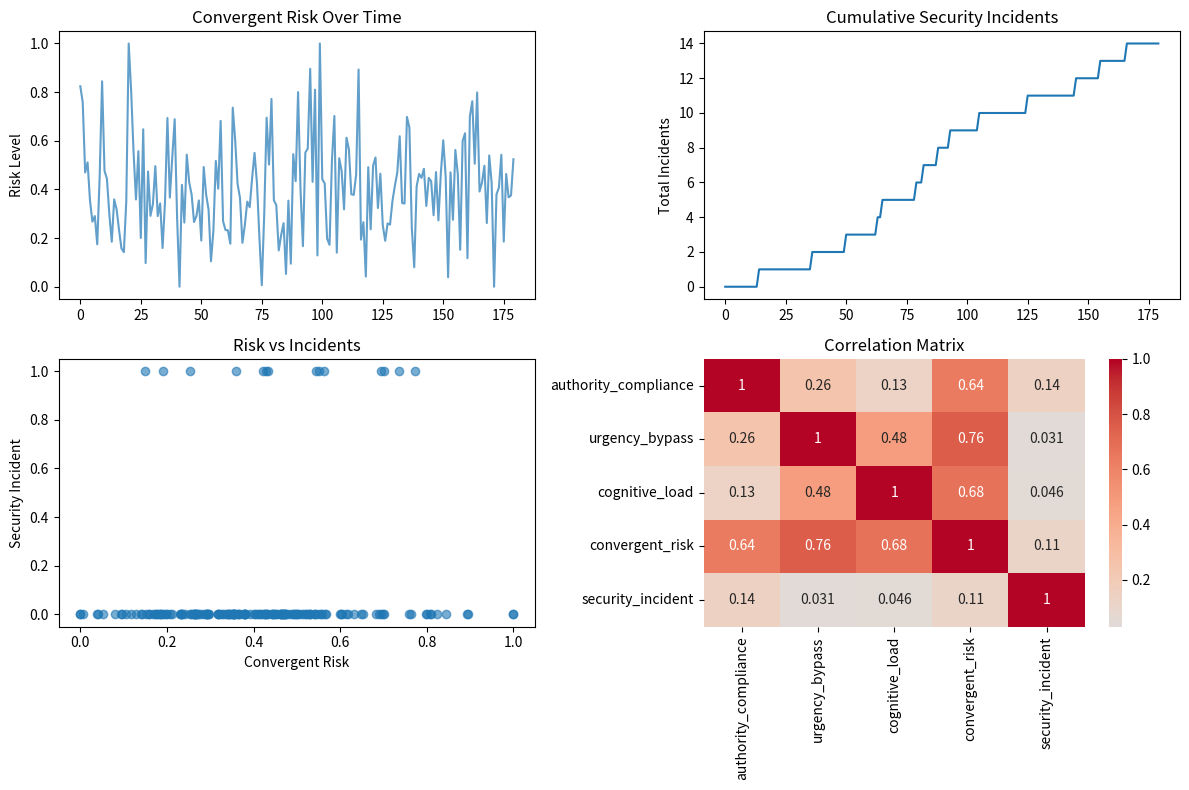
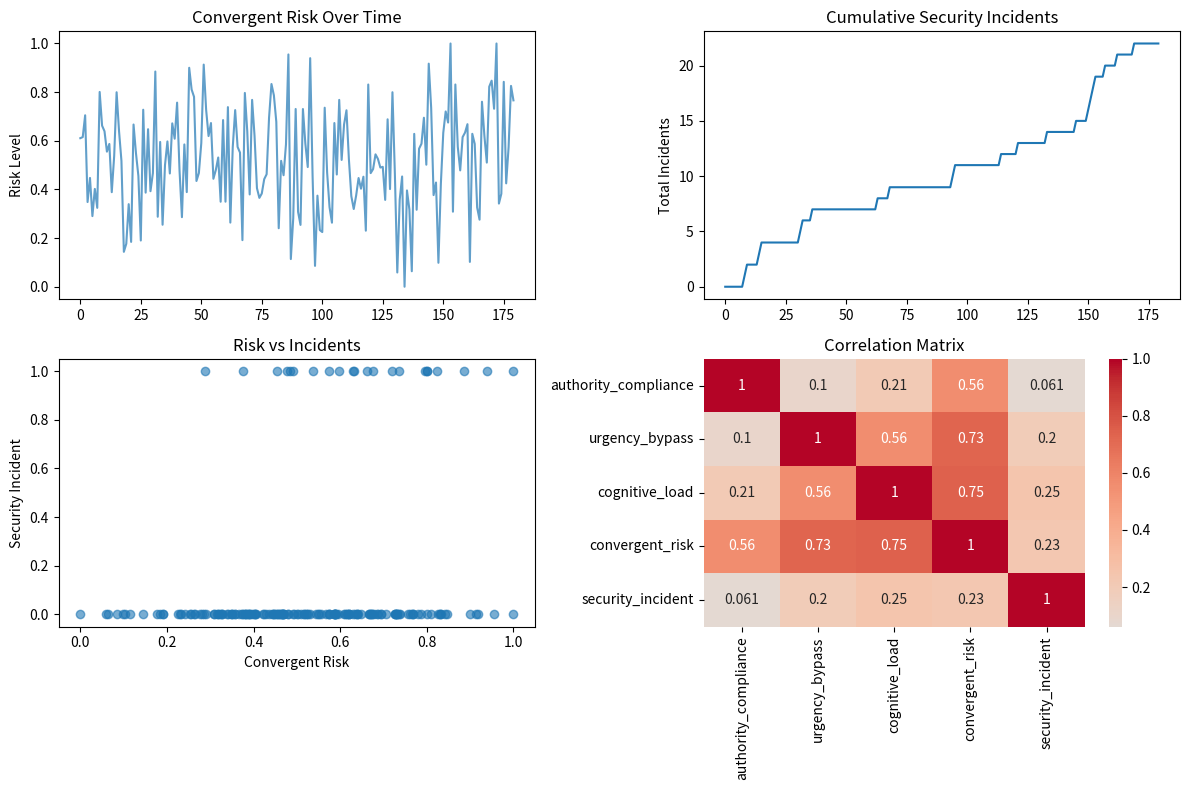
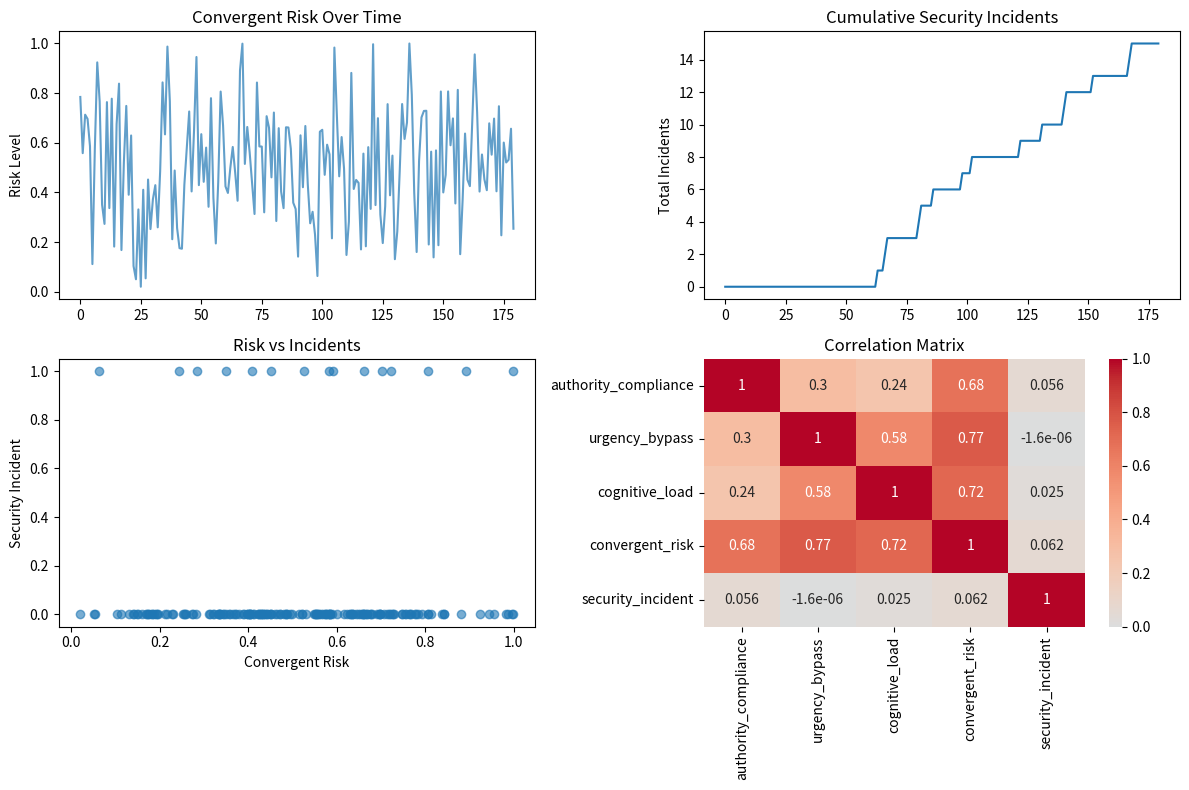

The matplotlib source for these figures, in order:
#!/usr/bin/env python3
"""
CPF Synthetic Data Generator for Pilot Validation
Generates realistic organizational data for testing CPF implementation
"""

import numpy as np
import pandas as pd
import random
from datetime import datetime, timedelta
import json
from dataclasses import dataclass
from typing import Dict, List, Tuple
import matplotlib.pyplot as plt
import seaborn as sns

@dataclass
class OrganizationProfile:
    """Defines organizational characteristics that influence psychological patterns"""
    size: int  # Number of employees
    industry: str  # Tech, Finance, Healthcare, etc.
    culture_type: str  # Hierarchical, Collaborative, Competitive
    stress_baseline: float  # 0-1 baseline stress level
    authority_gradient: float  # 0-1 how steep authority differences are
    change_resistance: float  # 0-1 resistance to new processes

class CPFSyntheticGenerator:
    def __init__(self, org_profile: OrganizationProfile, days: int = 90):
        self.org = org_profile
        self.days = days
        self.start_date = datetime.now() - timedelta(days=days)
        
        # Initialize psychological state baselines based on org profile
        self.baselines = self._initialize_baselines()
        
        # Correlation matrix for psychological indicators
        self.correlation_matrix = self._build_correlation_matrix()
        
        # Event probabilities (security incidents)
        self.incident_base_rate = 0.02  # 2% daily incident probability
        
    def _initialize_baselines(self) -> Dict[str, float]:
        """Initialize baseline psychological states based on organization profile"""
        baselines = {}
        
        # Category 1: Authority-Based Vulnerabilities
        baselines['authority_compliance'] = 0.3 + 0.4 * self.org.authority_gradient
        baselines['authority_bypass'] = 0.1 + 0.2 * (1 - self.org.authority_gradient)
        
        # Category 2: Temporal Vulnerabilities  
        baselines['urgency_bypass'] = 0.15 + 0.3 * self.org.stress_baseline
        baselines['deadline_pressure'] = 0.2 + 0.4 * self.org.stress_baseline
        
        # Category 3: Social Influence
        culture_multiplier = {'Hierarchical': 0.8, 'Collaborative': 1.2, 'Competitive': 1.5}
        baselines['social_proof'] = 0.25 * culture_multiplier.get(self.org.culture_type, 1.0)
        
        # Category 4: Affective States
        baselines['fear_paralysis'] = 0.1 + 0.3 * self.org.stress_baseline
        baselines['trust_levels'] = 0.7 - 0.2 * self.org.stress_baseline
        
        # Category 5: Cognitive Load
        baselines['alert_fatigue'] = min(0.8, 0.1 + 0.002 * self.org.size)  # Scales with org size
        baselines['decision_fatigue'] = 0.15 + 0.25 * self.org.stress_baseline
        
        return baselines
    
    def _build_correlation_matrix(self) -> np.ndarray:
        """Build correlation matrix between psychological indicators"""
        # Simplified 10x10 matrix for category-level correlations
        # In reality, this would be 100x100 for all indicators
        correlations = np.array([
            [1.0, 0.3, 0.4, 0.2, 0.1, 0.5, 0.3, 0.2, 0.1, 0.6],  # Authority
            [0.3, 1.0, 0.2, 0.4, 0.7, 0.3, 0.8, 0.2, 0.1, 0.5],  # Temporal
            [0.4, 0.2, 1.0, 0.3, 0.2, 0.6, 0.1, 0.3, 0.2, 0.4],  # Social
            [0.2, 0.4, 0.3, 1.0, 0.5, 0.4, 0.6, 0.4, 0.2, 0.5],  # Affective
            [0.1, 0.7, 0.2, 0.5, 1.0, 0.3, 0.7, 0.2, 0.3, 0.6],  # Cognitive
            [0.5, 0.3, 0.6, 0.4, 0.3, 1.0, 0.4, 0.5, 0.2, 0.7],  # Group
            [0.3, 0.8, 0.1, 0.6, 0.7, 0.4, 1.0, 0.3, 0.2, 0.6],  # Stress
            [0.2, 0.2, 0.3, 0.4, 0.2, 0.5, 0.3, 1.0, 0.1, 0.4],  # Unconscious
            [0.1, 0.1, 0.2, 0.2, 0.3, 0.2, 0.2, 0.1, 1.0, 0.3],  # AI
            [0.6, 0.5, 0.4, 0.5, 0.6, 0.7, 0.6, 0.4, 0.3, 1.0]   # Convergent
        ])
        return correlations
    
    def generate_daily_states(self, day: int) -> Dict[str, float]:
        """Generate daily psychological vulnerability states"""
        
        # Base weekly and daily cycles
        day_of_week = day % 7
        week_factor = 1.0 + 0.3 * np.sin(2 * np.pi * day_of_week / 7)  # Monday stress peak
        
        # Simulate external stressors (quarterly deadlines, incidents, etc.)
        external_stress = self._calculate_external_stress(day)
        
        states = {}
        
        # Generate correlated states using multivariate normal
        random_factors = np.random.multivariate_normal(
            mean=np.zeros(10), 
            cov=self.correlation_matrix * 0.1
        )
        
        # Category 1: Authority-Based (indicators 1.1-1.10)
        authority_base = self.baselines['authority_compliance']
        states['authority_compliance'] = np.clip(
            authority_base * week_factor + random_factors[0], 0, 1
        )
        
        # Category 2: Temporal (indicators 2.1-2.10) 
        temporal_base = self.baselines['urgency_bypass']
        states['urgency_bypass'] = np.clip(
            temporal_base * (1 + external_stress) + random_factors[1], 0, 1
        )
        
        # Category 3: Social Influence (indicators 3.1-3.10)
        social_base = self.baselines['social_proof']
        states['social_influence'] = np.clip(
            social_base + random_factors[2], 0, 1
        )
        
        # Category 4: Affective (indicators 4.1-4.10)
        affective_base = self.baselines['fear_paralysis']
        states['affective_vuln'] = np.clip(
            affective_base * (1 + 0.5 * external_stress) + random_factors[3], 0, 1
        )
        
        # Category 5: Cognitive Load (indicators 5.1-5.10)
        cognitive_base = self.baselines['alert_fatigue']
        states['cognitive_load'] = np.clip(
            cognitive_base * week_factor + random_factors[4], 0, 1
        )
        
        # Calculate convergent state (Category 10)
        convergent_factors = [
            states['authority_compliance'],
            states['urgency_bypass'], 
            states['affective_vuln'],
            states['cognitive_load']
        ]
        states['convergent_risk'] = np.mean(convergent_factors) + random_factors[9] * 0.1
        states['convergent_risk'] = np.clip(states['convergent_risk'], 0, 1)
        
        return states
    
    def _calculate_external_stress(self, day: int) -> float:
        """Calculate external stress factors affecting the organization"""
        stress = 0.0
        
        # Quarterly pressure (fiscal calendar)
        quarter_progress = (day % 90) / 90
        if quarter_progress > 0.8:  # Last 20% of quarter
            stress += 0.4
            
        # Simulated external events
        if day % 30 == 15:  # Monthly compliance deadline
            stress += 0.2
            
        # Random crisis events (5% probability per day)
        if random.random() < 0.05:
            stress += 0.6
            
        return min(stress, 1.0)
    
    def generate_security_incidents(self, daily_states: List[Dict]) -> List[bool]:
        """Generate security incidents based on psychological vulnerability states"""
        incidents = []
        
        for states in daily_states:
            # Calculate incident probability based on convergent risk
            base_prob = self.incident_base_rate
            risk_multiplier = 1 + 3 * states['convergent_risk']  # Up to 4x base rate
            
            # Add specific vulnerability contributions
            authority_risk = states['authority_compliance'] * 0.5
            temporal_risk = states['urgency_bypass'] * 0.7
            cognitive_risk = states['cognitive_load'] * 0.4
            
            incident_prob = base_prob * risk_multiplier * (1 + authority_risk + temporal_risk + cognitive_risk)
            incident_prob = min(incident_prob, 0.3)  # Cap at 30% daily probability
            
            incident_occurred = random.random() < incident_prob
            incidents.append(incident_occurred)
            
        return incidents
    
    def generate_pilot_dataset(self) -> pd.DataFrame:
        """Generate complete pilot dataset for CPF validation"""
        
        daily_data = []
        
        for day in range(self.days):
            date = self.start_date + timedelta(days=day)
            states = self.generate_daily_states(day)
            
            daily_record = {
                'date': date,
                'day': day,
                'day_of_week': day % 7,
                **states
            }
            daily_data.append(daily_record)
        
        # Create DataFrame
        df = pd.DataFrame(daily_data)
        
        # Generate incidents based on psychological states
        incidents = self.generate_security_incidents(daily_data)
        df['security_incident'] = incidents
        
        # Add lagged features (psychological states often precede incidents by 1-3 days)
        for col in ['authority_compliance', 'urgency_bypass', 'cognitive_load', 'convergent_risk']:
            df[f'{col}_lag1'] = df[col].shift(1)
            df[f'{col}_lag3'] = df[col].shift(3)
        
        return df
    
    def analyze_correlations(self, df: pd.DataFrame) -> Dict[str, float]:
        """Analyze correlations between psychological states and security incidents"""
        
        correlations = {}
        
        psych_cols = ['authority_compliance', 'urgency_bypass', 'affective_vuln', 
                     'cognitive_load', 'convergent_risk']
        
        for col in psych_cols:
            # Current day correlation
            corr = df[col].corr(df['security_incident'].astype(int))
            correlations[f'{col}_same_day'] = corr
            
            # Lagged correlations (if columns exist)
            if f'{col}_lag1' in df.columns:
                corr_lag1 = df[f'{col}_lag1'].corr(df['security_incident'].astype(int))
                correlations[f'{col}_lag1'] = corr_lag1
                
        return correlations

def run_synthetic_pilot():
    """Run complete synthetic pilot study"""
    
    # Define test organization profiles
    orgs = [
        OrganizationProfile(500, "Tech", "Collaborative", 0.3, 0.2, 0.4),
        OrganizationProfile(2000, "Finance", "Hierarchical", 0.6, 0.8, 0.7),
        OrganizationProfile(1000, "Healthcare", "Hierarchical", 0.5, 0.6, 0.8)
    ]
    
    results = {}
    
    for i, org in enumerate(orgs):
        print(f"\nGenerating data for Organization {i+1}: {org.industry}")
        
        generator = CPFSyntheticGenerator(org, days=180)  # 6 months
        df = generator.generate_pilot_dataset()
        
        # Calculate statistics
        incident_rate = df['security_incident'].mean()
        correlations = generator.analyze_correlations(df)
        
        results[f'org_{i+1}'] = {
            'profile': org,
            'incident_rate': incident_rate,
            'correlations': correlations,
            'data': df
        }
        
        print(f"  Incident rate: {incident_rate:.3f}")
        print(f"  Convergent risk correlation: {correlations.get('convergent_risk_same_day', 0):.3f}")
        
        # Visualization
        plt.figure(figsize=(12, 8))
        
        plt.subplot(2, 2, 1)
        plt.plot(df['convergent_risk'], alpha=0.7)
        plt.title('Convergent Risk Over Time')
        plt.ylabel('Risk Level')
        
        plt.subplot(2, 2, 2)
        incident_cumsum = df['security_incident'].cumsum()
        plt.plot(incident_cumsum)
        plt.title('Cumulative Security Incidents')
        plt.ylabel('Total Incidents')
        
        plt.subplot(2, 2, 3)
        plt.scatter(df['convergent_risk'], df['security_incident'], alpha=0.6)
        plt.xlabel('Convergent Risk')
        plt.ylabel('Security Incident')
        plt.title('Risk vs Incidents')
        
        plt.subplot(2, 2, 4)
        # Show correlation heatmap
        corr_matrix = df[['authority_compliance', 'urgency_bypass', 'cognitive_load', 
                         'convergent_risk', 'security_incident']].corr()
        sns.heatmap(corr_matrix, annot=True, cmap='coolwarm', center=0)
        plt.title('Correlation Matrix')
        
        plt.tight_layout()
        plt.savefig(f'cpf_synthetic_org_{i+1}.png', dpi=300, bbox_inches='tight')
        plt.show()
    
    return results

if __name__ == "__main__":
    # Run the synthetic pilot study
    results = run_synthetic_pilot()
    
    # Generate summary report
    print("\n" + "="*50)
    print("CPF SYNTHETIC PILOT STUDY SUMMARY")
    print("="*50)
    
    for org_id, data in results.items():
        print(f"\n{org_id.upper()} ({data['profile'].industry}):")
        print(f"  Base incident rate: {data['incident_rate']:.1%}")
        print(f"  Authority correlation: {data['correlations'].get('authority_compliance_same_day', 0):.3f}")
        print(f"  Temporal correlation: {data['correlations'].get('urgency_bypass_lag1', 0):.3f}")
        print(f"  Convergent correlation: {data['correlations'].get('convergent_risk_same_day', 0):.3f}")
